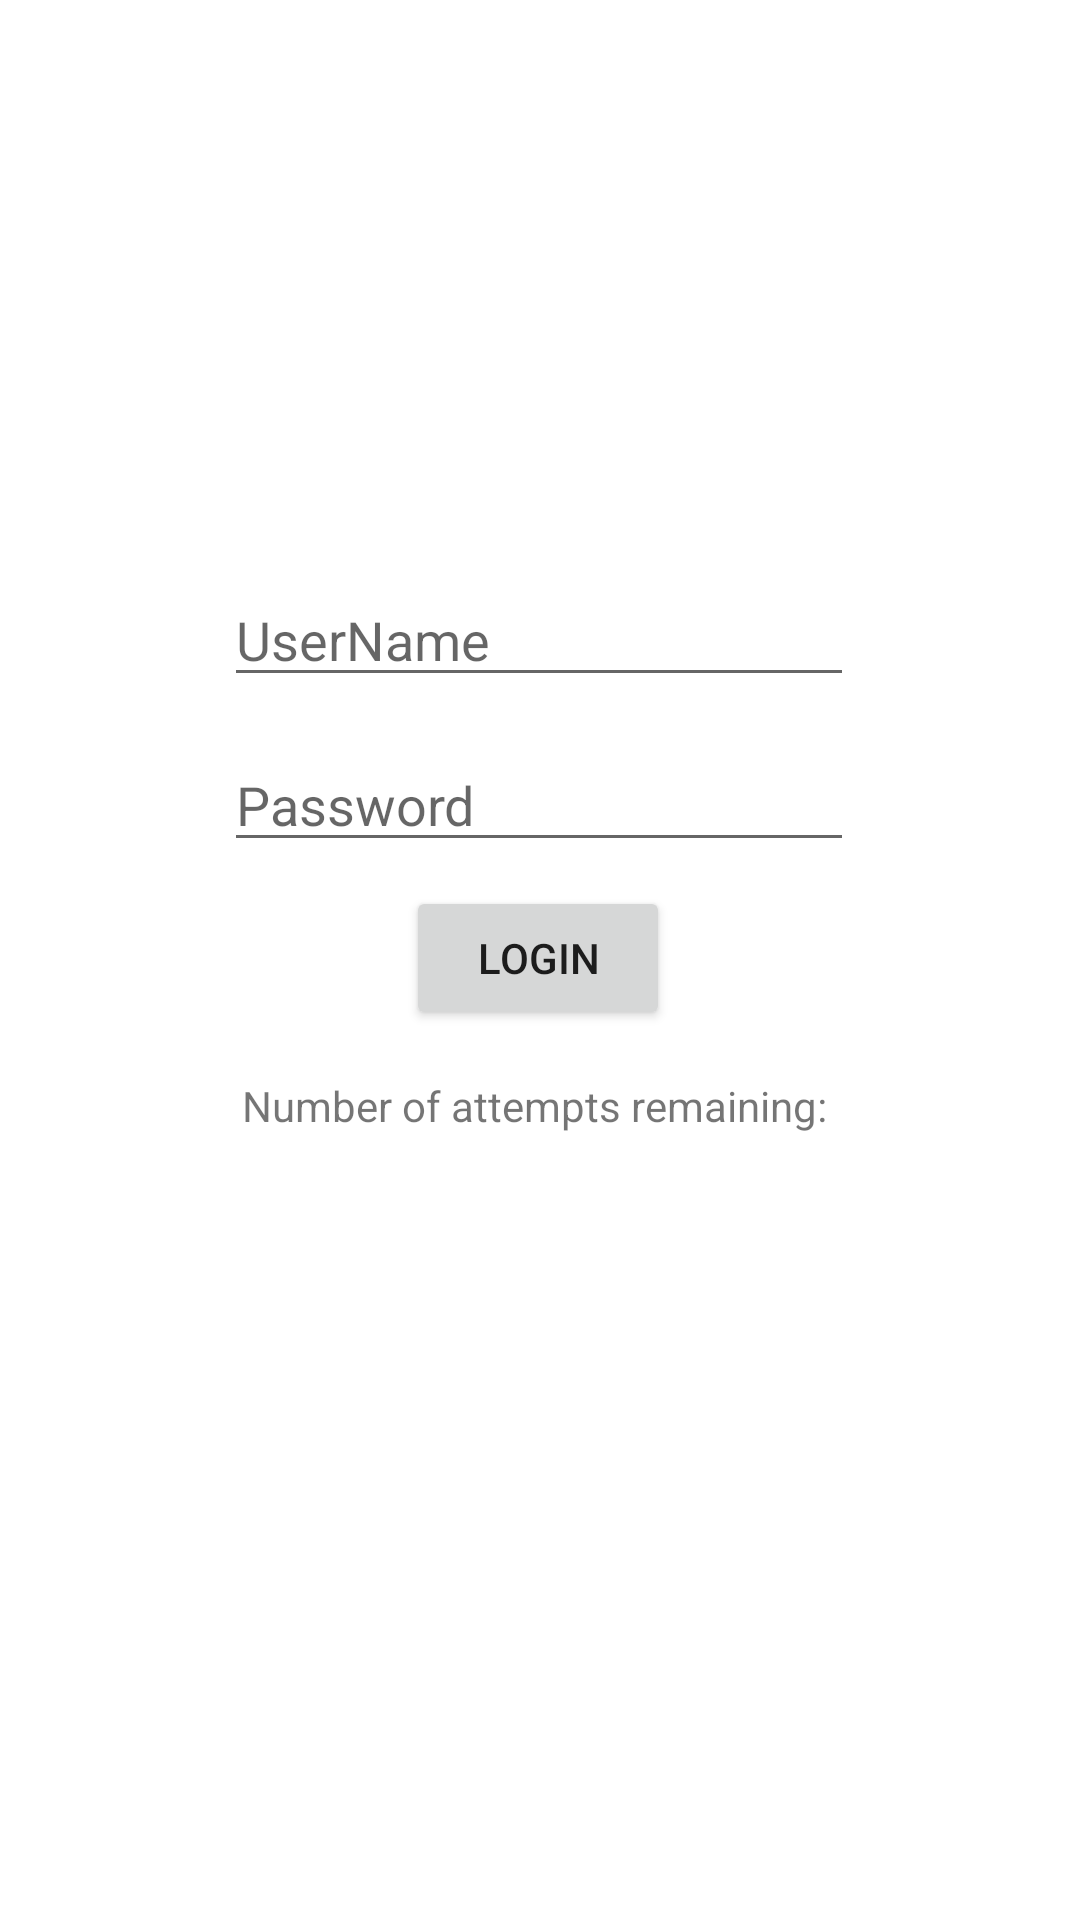

Here is an Android app screen rendered from its layout file. Give the layout XML and the strings, colors and styles it references.
<!-- AndroidManifest.xml: application theme Theme.CargoCollect -->
<!-- res/layout/activity_main.xml -->
<?xml version="1.0" encoding="utf-8"?>
<androidx.constraintlayout.widget.ConstraintLayout xmlns:android="http://schemas.android.com/apk/res/android"
    xmlns:app="http://schemas.android.com/apk/res-auto"
    xmlns:tools="http://schemas.android.com/tools"
    android:layout_width="match_parent"
    android:layout_height="match_parent"
    tools:context=".MainActivity">

    <EditText
        android:id="@+id/editTextTextPersonName2"
        android:layout_width="wrap_content"
        android:layout_height="wrap_content"
        android:ems="10"
        android:hint="UserName"
        android:inputType="textPersonName"
        app:layout_constraintBottom_toBottomOf="parent"
        app:layout_constraintEnd_toEndOf="parent"
        app:layout_constraintHorizontal_bias="0.497"
        app:layout_constraintStart_toStartOf="parent"
        app:layout_constraintTop_toTopOf="parent"
        app:layout_constraintVertical_bias="0.319" />

    <EditText
        android:id="@+id/editTextTextPassword2"
        android:layout_width="wrap_content"
        android:layout_height="wrap_content"
        android:ems="10"
        android:hint="Password"
        android:inputType="textPassword"
        app:layout_constraintBottom_toBottomOf="parent"
        app:layout_constraintEnd_toEndOf="parent"
        app:layout_constraintHorizontal_bias="0.497"
        app:layout_constraintStart_toStartOf="parent"
        app:layout_constraintTop_toTopOf="parent"
        app:layout_constraintVertical_bias="0.411" />

    <Button
        android:id="@+id/button"
        android:layout_width="wrap_content"
        android:layout_height="wrap_content"
        android:text="Login"
        app:layout_constraintBottom_toBottomOf="parent"
        app:layout_constraintEnd_toEndOf="parent"
        app:layout_constraintHorizontal_bias="0.498"
        app:layout_constraintStart_toStartOf="parent"
        app:layout_constraintTop_toTopOf="parent"
        app:layout_constraintVertical_bias="0.499" />

    <TextView
        android:id="@+id/textView"
        android:layout_width="wrap_content"
        android:layout_height="wrap_content"
        android:text="Number of attempts remaining: "
        app:layout_constraintBottom_toBottomOf="parent"
        app:layout_constraintEnd_toEndOf="parent"
        app:layout_constraintHorizontal_bias="0.498"
        app:layout_constraintStart_toStartOf="parent"
        app:layout_constraintTop_toTopOf="parent"
        app:layout_constraintVertical_bias="0.578" />
</androidx.constraintlayout.widget.ConstraintLayout>
<!-- resources referenced by this layout -->
<resources>
  <style name="Theme.CargoCollect" parent="Theme.MaterialComponents.DayNight.DarkActionBar">
          
          <item name="colorPrimary">@color/purple_500</item>
          <item name="colorPrimaryVariant">@color/purple_700</item>
          <item name="colorOnPrimary">@color/white</item>
          
          <item name="colorSecondary">@color/teal_200</item>
          <item name="colorSecondaryVariant">@color/teal_700</item>
          <item name="colorOnSecondary">@color/black</item>
          
          <item name="android:statusBarColor" tools:targetApi="l">?attr/colorPrimaryVariant</item>
          
      </style>
  <!-- not gathered from this repository: default colours our renderer supplied (Android Studio template values) -->
  <color name="purple_500">#FF6200EE</color>
  <color name="purple_700">#FF3700B3</color>
  <color name="teal_200">#FF03DAC5</color>
  <color name="teal_700">#FF018786</color>
  <color name="black">#FF000000</color>
  <color name="white">#FFFFFFFF</color>
</resources>
